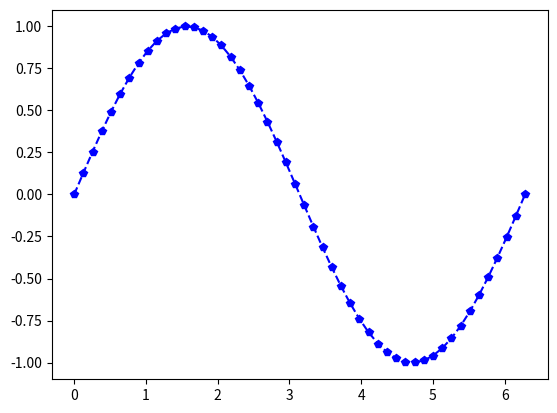

Python code for this plot:
# 代码3-16 绘制一条蓝色的正弦虚线

import numpy as np
import matplotlib.pyplot as plt
x = np.linspace(0,2*np.pi,50)  # x坐标输入
y = np.sin(x)  # 计算对应x的正弦值
plt.plot(x, y, 'bp--')  # 控制图形格式为蓝色带星虚线，显示正弦曲线
plt.show()
